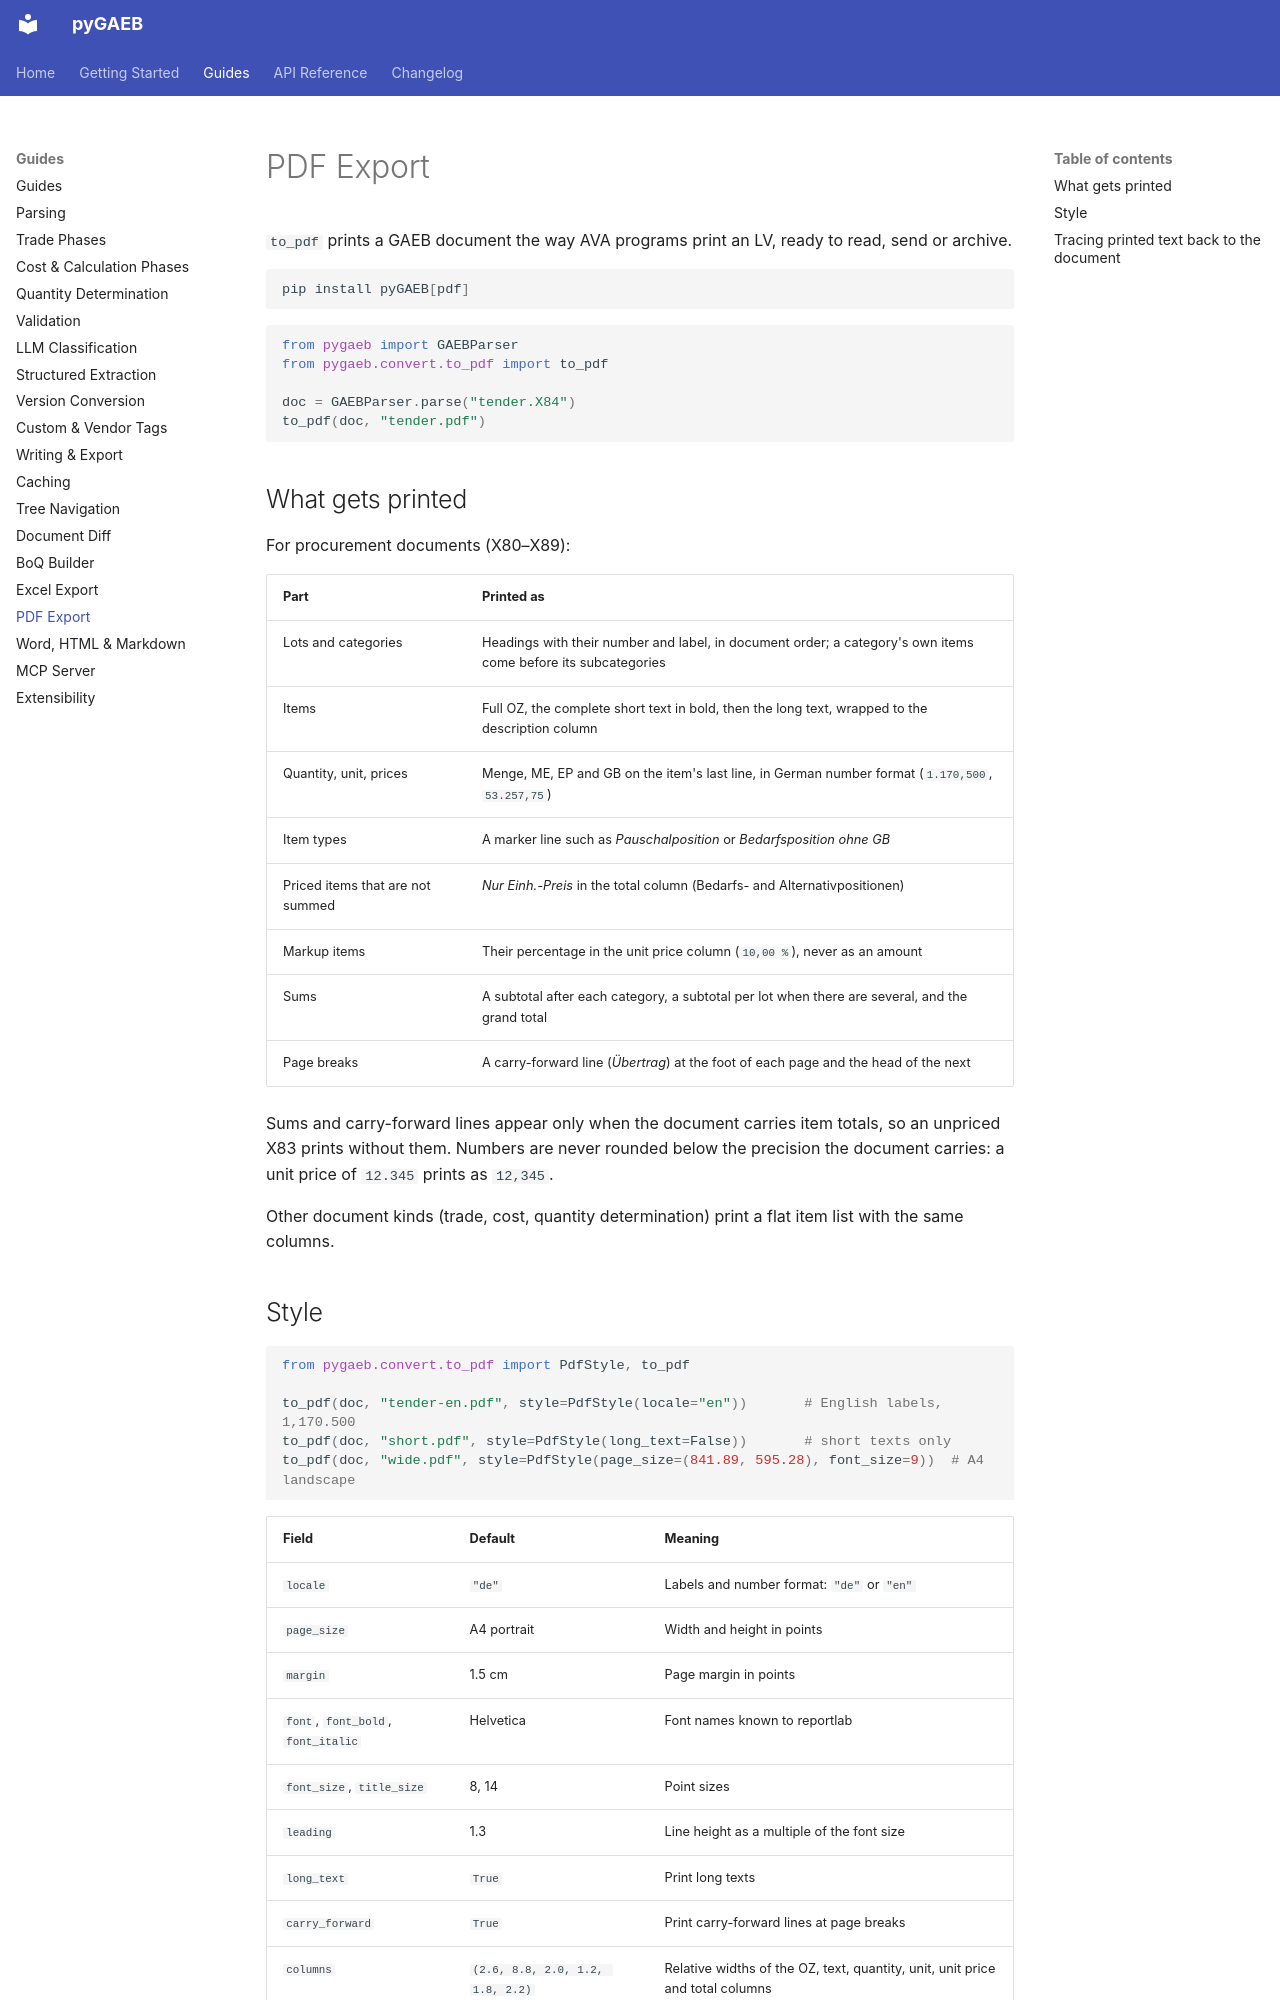

repository: frameIQ/pygaeb · page: guides/pdf-export/index.html · generator: mkdocs

# PDF Export

`to_pdf` prints a GAEB document the way AVA programs print an LV, ready to read, send or archive.

```bash
pip install pyGAEB[pdf]
```

```python
from pygaeb import GAEBParser
from pygaeb.convert.to_pdf import to_pdf

doc = GAEBParser.parse("tender.X84")
to_pdf(doc, "tender.pdf")
```

## What gets printed

For procurement documents (X80–X89):

| Part | Printed as |
|---|---|
| Lots and categories | Headings with their number and label, in document order; a category's own items come before its subcategories |
| Items | Full OZ, the complete short text in bold, then the long text, wrapped to the description column |
| Quantity, unit, prices | Menge, ME, EP and GB on the item's last line, in German number format (`1.170,500`, `53.257,75`) |
| Item types | A marker line such as *Pauschalposition* or *Bedarfsposition ohne GB* |
| Priced items that are not summed | *Nur Einh.-Preis* in the total column (Bedarfs- and Alternativpositionen) |
| Markup items | Their percentage in the unit price column (`10,00 %`), never as an amount |
| Sums | A subtotal after each category, a subtotal per lot when there are several, and the grand total |
| Page breaks | A carry-forward line (*Übertrag*) at the foot of each page and the head of the next |

Sums and carry-forward lines appear only when the document carries item totals, so an unpriced X83 prints without them. Numbers are never rounded below the precision the document carries: a unit price of `12.345` prints as `12,345`.

Other document kinds (trade, cost, quantity determination) print a flat item list with the same columns.
